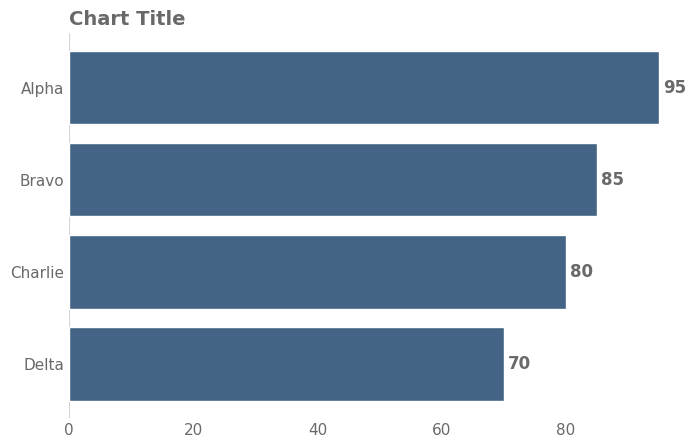

This chart was generated by the following Python code:
# expect: clean
"""Ranked horizontal bars with the category axis inverted."""

import matplotlib

matplotlib.use("Agg")
import matplotlib.pyplot as plt  # noqa: E402
import numpy as np  # noqa: E402
import seaborn as sns  # noqa: E402

sns.set_theme(font_scale=1.0, style="whitegrid", font="DejaVu Sans")
rng = np.random.default_rng(0)
fig, ax = plt.subplots(figsize=(8, 5), dpi=150)

cats = ["Alpha", "Bravo", "Charlie", "Delta"]
vals = [95, 85, 80, 70]
bars = ax.barh(cats, vals, color="#446485")
ax.invert_yaxis()
ax.bar_label(bars, padding=3, color="dimgrey", weight="semibold")
ax.axvline(0, color="lightgrey", linewidth=0.8, zorder=0)
ax.grid(False)

ax.set_title("Chart Title", loc="left", fontsize=14, color="dimgrey", weight="semibold")
for a in fig.get_axes():
    a.tick_params(axis="both", which="both", length=0, labelcolor="dimgrey")
sns.despine(left=True, bottom=True)
